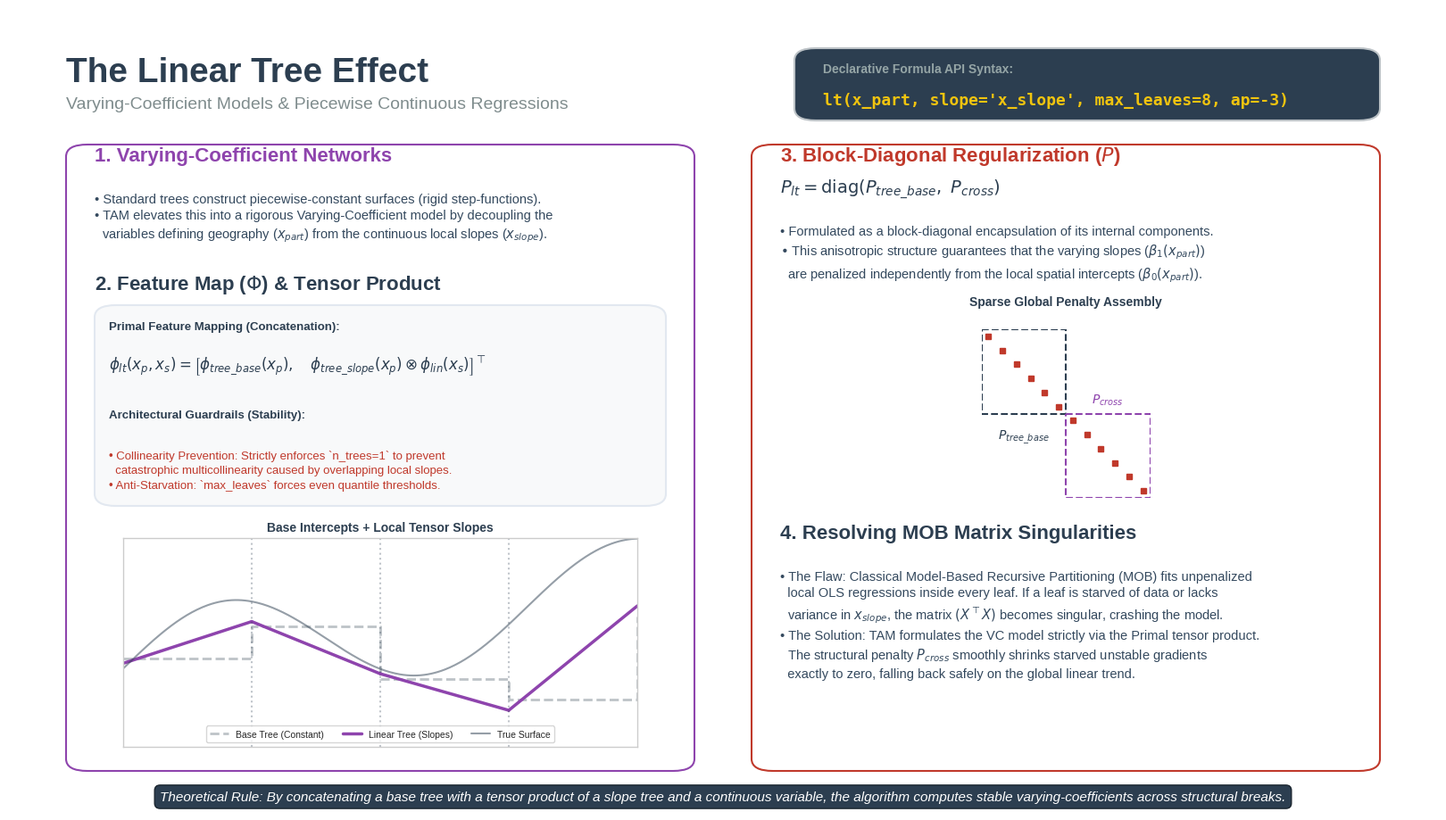

Reproduce this figure in Python.
import os
import numpy as np
import matplotlib.pyplot as plt
import matplotlib.patches as patches

output_folder = "slides/output"
os.makedirs(output_folder, exist_ok=True)

plt.style.use('seaborn-v0_8-whitegrid')
fig, ax = plt.subplots(figsize=(16, 9), dpi=150)
ax.set_xlim(0, 1)
ax.set_ylim(0, 1)
ax.axis('off')

c_primary = '#8e44ad'
c_dark = '#2c3e50'
c_accent = '#9b59b6'
c_penalty = '#c0392b'
c_bg_card = '#f8f9fa'

def draw_container(ax_parent, x, y, width, height, edgecolor, facecolor='#ffffff'):
    box = patches.FancyBboxPatch(
        (x, y), width, height, 
        boxstyle="round,pad=0.0,rounding_size=0.015", 
        linewidth=1.5, edgecolor=edgecolor, facecolor=facecolor, zorder=1
    )
    ax_parent.add_patch(box)

ax.text(0.04, 0.94, "The Linear Tree Effect", fontsize=28, fontweight='bold', color=c_dark, va='top')
ax.text(0.04, 0.89, "Varying-Coefficient Models & Piecewise Continuous Regressions", fontsize=14, color='#7f8c8d', va='top')

draw_container(ax, 0.55, 0.86, 0.41, 0.09, edgecolor='#bdc3c7', facecolor='#2c3e50')
ax.text(0.57, 0.92, "Declarative Formula API Syntax:", fontsize=10, color='#95a5a6', family='sans-serif', fontweight='bold')
ax.text(0.57, 0.88, "lt(x_part, slope='x_slope', max_leaves=8, ap=-3)", fontsize=13, color='#f1c40f', family='monospace', fontweight='bold')

x_left = 0.04
draw_container(ax, x_left, 0.05, 0.44, 0.78, edgecolor=c_primary)

ax.text(x_left + 0.02, 0.81, "1. Varying-Coefficient Networks", fontsize=16, fontweight='bold', color=c_primary)
ax.text(x_left + 0.02, 0.77, 
        r"• Standard trees construct piecewise-constant surfaces (rigid step-functions)." + "\n" +
        r"• TAM elevates this into a rigorous Varying-Coefficient model by decoupling the" + "\n" +
        r"  variables defining geography ($x_{part}$) from the continuous local slopes ($x_{slope}$).",
        fontsize=10.5, color='#34495e', linespacing=1.4, va='top')

ax.text(x_left + 0.02, 0.65, r"2. Feature Map ($\Phi$) & Tensor Product", fontsize=16, fontweight='bold', color=c_dark)

draw_container(ax, x_left + 0.02, 0.38, 0.40, 0.25, edgecolor='#e2e8f0', facecolor=c_bg_card)

ax.text(x_left + 0.03, 0.60, "Primal Feature Mapping (Concatenation):", fontsize=9.5, fontweight='bold', color=c_dark)
ax.text(x_left + 0.03, 0.55, r"$\phi_{lt}(x_{p}, x_{s}) = \left[ \phi_{tree\_base}(x_{p}), \quad \phi_{tree\_slope}(x_{p}) \otimes \phi_{lin}(x_{s}) \right]^\top$", fontsize=12, color=c_dark)

ax.text(x_left + 0.03, 0.49, "Architectural Guardrails (Stability):", fontsize=9.5, fontweight='bold', color=c_dark)
ax.text(x_left + 0.03, 0.45, 
        r"• Collinearity Prevention: Strictly enforces `n_trees=1` to prevent" + "\n" +
        r"  catastrophic multicollinearity caused by overlapping local slopes." + "\n" +
        r"• Anti-Starvation: `max_leaves` forces even quantile thresholds.", 
        fontsize=9.5, color='#c0392b', linespacing=1.4, va='top')

ax_lt = ax.inset_axes([x_left + 0.04, 0.08, 0.36, 0.26])
ax_lt.set_xlim(0, 10)
ax_lt.set_ylim(-1.5, 2.5)
ax_lt.set_xticks([])
ax_lt.set_yticks([])

x_plot = np.linspace(0, 10, 300)
y_true = np.sin(x_plot * 0.8) + x_plot * 0.15

x_bins = [0, 2.5, 5.0, 7.5, 10]
y_bins = [0.2, 0.8, -0.2, -0.6, 1.0, 1.0]
ax_lt.step(x_bins + [10], y_bins, where='post', color='#bdc3c7', lw=2, linestyle='--', label="Base Tree (Constant)")

x_lt1, y_lt1 = [0, 2.5], [0.1, 0.9]
x_lt2, y_lt2 = [2.5, 5.0], [0.9, -0.1]
x_lt3, y_lt3 = [5.0, 7.5], [-0.1, -0.8]
x_lt4, y_lt4 = [7.5, 10.0], [-0.8, 1.2]
ax_lt.plot(x_lt1, y_lt1, color=c_primary, lw=2.5, label="Linear Tree (Slopes)")
ax_lt.plot(x_lt2, y_lt2, color=c_primary, lw=2.5)
ax_lt.plot(x_lt3, y_lt3, color=c_primary, lw=2.5)
ax_lt.plot(x_lt4, y_lt4, color=c_primary, lw=2.5)

ax_lt.plot(x_plot, y_true, color=c_dark, lw=1.5, alpha=0.5, label="True Surface")

for xb in x_bins[1:-1]:
    ax_lt.axvline(xb, color=c_dark, linestyle=':', alpha=0.3)

ax_lt.set_title("Base Intercepts + Local Tensor Slopes", fontsize=10, fontweight='bold', color=c_dark)
ax_lt.legend(loc='lower center', fontsize=7.5, ncol=3, frameon=True)

x_right = 0.52
draw_container(ax, x_right, 0.05, 0.44, 0.78, edgecolor=c_penalty)

ax.text(x_right + 0.02, 0.81, "3. Block-Diagonal Regularization ($P$)", fontsize=16, fontweight='bold', color=c_penalty)
ax.text(x_right + 0.02, 0.77, r"$P_{lt} = \mathrm{diag}(P_{tree\_base}, \ P_{cross})$", fontsize=14, color=c_dark)
ax.text(x_right + 0.02, 0.73, 
        r"• Formulated as a block-diagonal encapsulation of its internal components." + "\n" +
        r"• This anisotropic structure guarantees that the varying slopes ($\beta_1(x_{part})$)" + "\n" +
        r"  are penalized independently from the local spatial intercepts ($\beta_0(x_{part})$).",
        fontsize=10.5, color='#34495e', linespacing=1.4, va='top')

ax_ins_sparse = ax.inset_axes([x_right + 0.04, 0.39, 0.36, 0.21])
ax_ins_sparse.axis('off')

n1 = 6 
n2 = 6 
sparse_mat = np.zeros((n1+n2, n1+n2))

for i in range(n1):
    sparse_mat[i, i] = 1

for i in range(n2):
    sparse_mat[n1+i, n1+i] = 1

ax_ins_sparse.spy(sparse_mat, markersize=5, color=c_penalty)
ax_ins_sparse.set_title("Sparse Global Penalty Assembly", fontsize=10, fontweight='bold', color=c_dark)

rect_base = patches.Rectangle((-0.5, -0.5), n1, n1, linewidth=1.5, edgecolor=c_dark, facecolor='none', linestyle='--')
ax_ins_sparse.add_patch(rect_base)
ax_ins_sparse.text(n1/2 - 0.5, n1 + 0.5, r"$P_{tree\_base}$", ha='center', va='top', fontsize=10, fontweight='bold', color=c_dark)

rect_cross = patches.Rectangle((n1 - 0.5, n1 - 0.5), n2, n2, linewidth=1.5, edgecolor=c_primary, facecolor='none', linestyle='--')
ax_ins_sparse.add_patch(rect_cross)
ax_ins_sparse.text(n1 + n2/2 - 0.5, n1 - 1.0, r"$P_{cross}$", ha='center', va='bottom', fontsize=10, fontweight='bold', color=c_primary)

ax.text(x_right + 0.02, 0.34, "4. Resolving MOB Matrix Singularities", fontsize=16, fontweight='bold', color=c_dark)
ax.text(x_right + 0.02, 0.30, 
        r"• The Flaw: Classical Model-Based Recursive Partitioning (MOB) fits unpenalized" + "\n" +
        r"  local OLS regressions inside every leaf. If a leaf is starved of data or lacks" + "\n" +
        r"  variance in $x_{slope}$, the matrix $(X^\top X)$ becomes singular, crashing the model." + "\n" +
        r"• The Solution: TAM formulates the VC model strictly via the Primal tensor product." + "\n" +
        r"  The structural penalty $P_{cross}$ smoothly shrinks starved unstable gradients" + "\n" +
        r"  exactly to zero, falling back safely on the global linear trend.",
        fontsize=10.5, color='#34495e', linespacing=1.4, va='top')

msg = r"Theoretical Rule: By concatenating a base tree with a tensor product of a slope tree and a continuous variable, the algorithm computes stable varying-coefficients across structural breaks."
ax.text(0.5, 0.01, msg, ha='center', va='bottom', fontsize=11, style='italic', color='#ffffff',
        bbox=dict(boxstyle="round,pad=0.4", fc=c_dark, ec="#1a252f", lw=1))

plt.subplots_adjust(left=0, right=1, top=1, bottom=0)

output_path = os.path.join(output_folder, "linear_tree_effect_slide.png")
plt.savefig(output_path, dpi=300, bbox_inches='tight')

plt.close()
